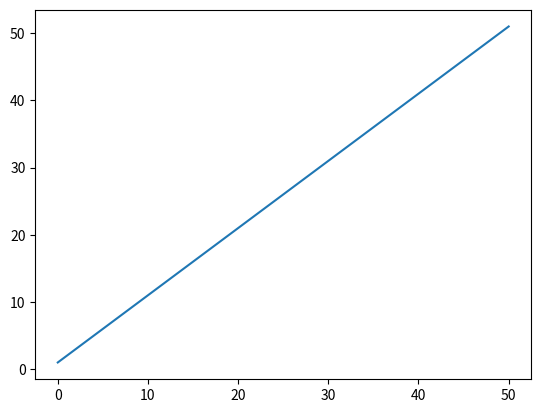

Python code for this plot:
import matplotlib.pyplot as plt
import numpy as np

x = np.linspace(0, 50, 11)
y = x+1
plt.plot(x, y)
plt.show()

